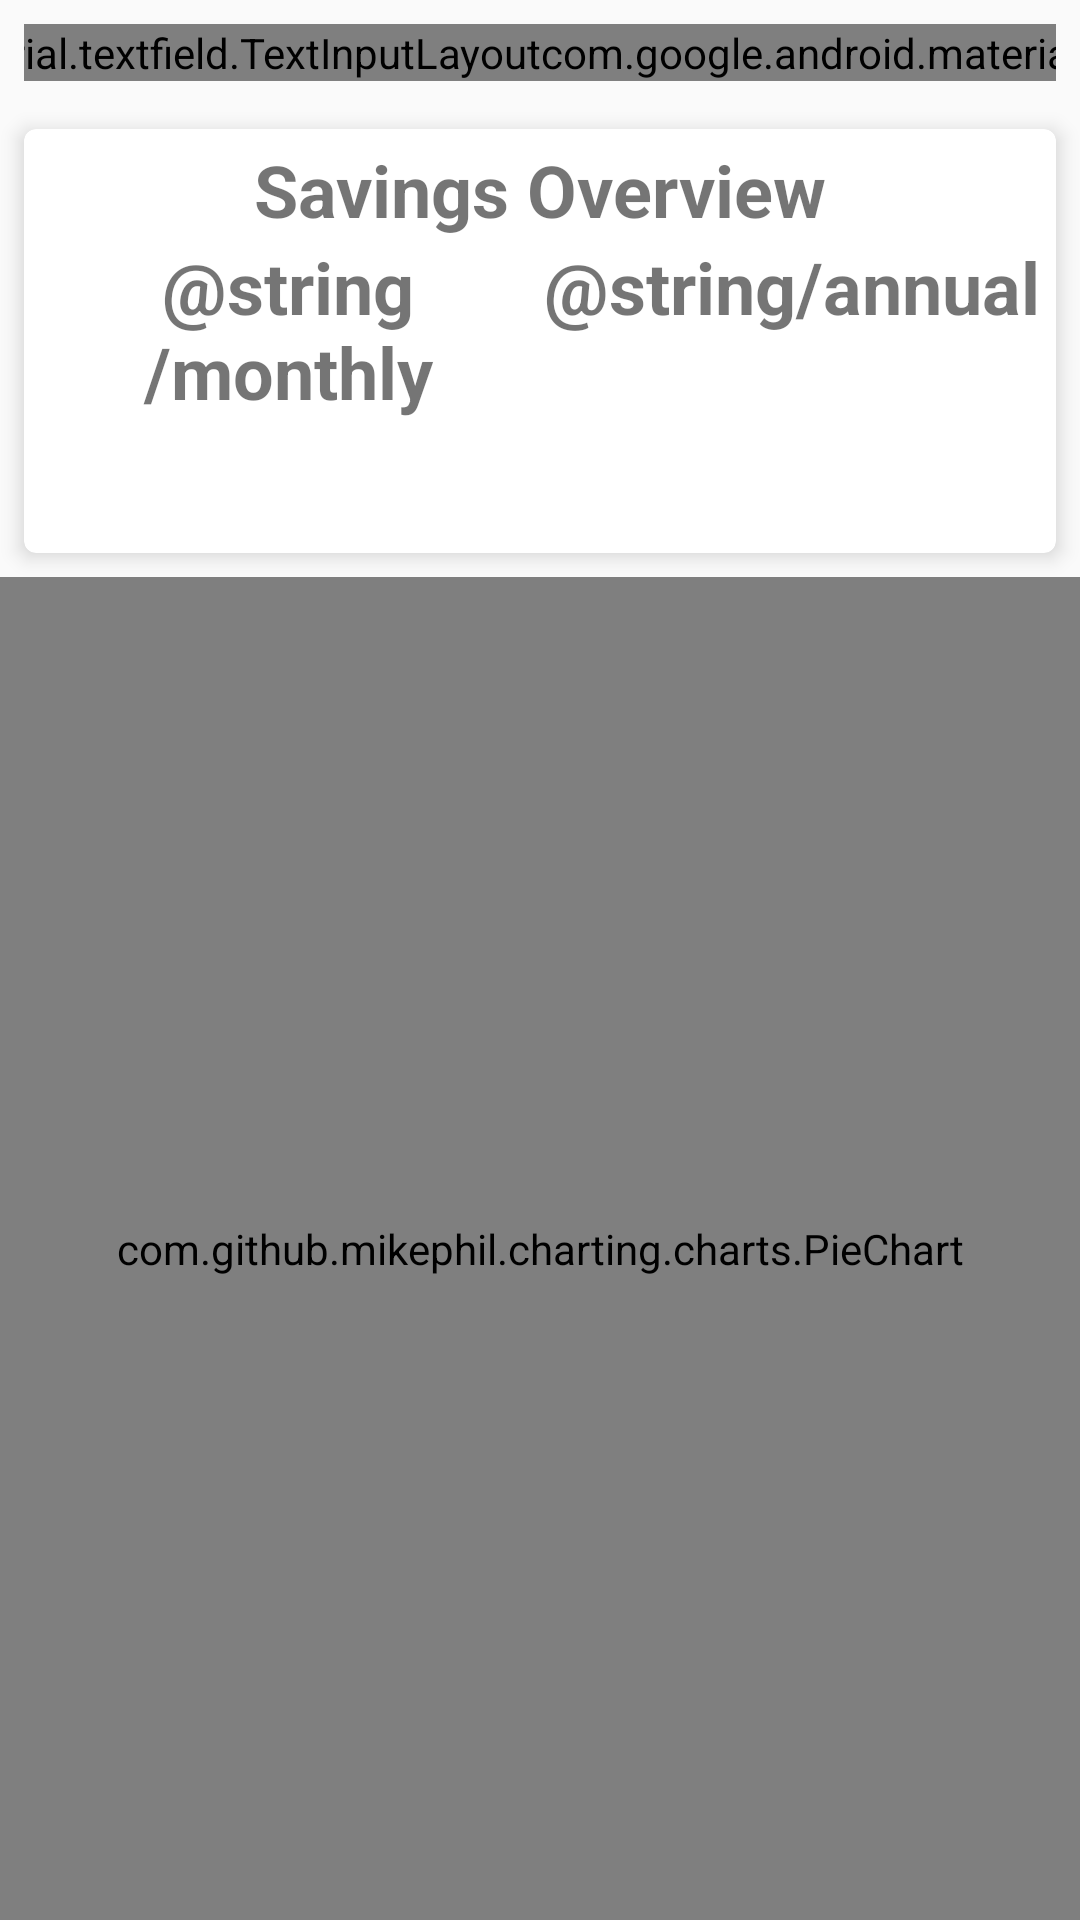

Reconstruct the res/layout file that produces this screen, plus the resources it refers to.
<!-- AndroidManifest.xml: application theme Theme.MoneyTrack -->
<!-- res/layout/fragment_dashboard.xml -->
<?xml version="1.0" encoding="utf-8"?>
<LinearLayout xmlns:android="http://schemas.android.com/apk/res/android"
    xmlns:app="http://schemas.android.com/apk/res-auto"
    xmlns:tools="http://schemas.android.com/tools"
    android:layout_width="match_parent"
    android:layout_height="match_parent"
    android:orientation="vertical"
    tools:context=".fragments.DashboardFragment">

    <LinearLayout
        android:layout_width="match_parent"
        android:layout_height="wrap_content"
        android:baselineAligned="false"
        android:gravity="center"
        android:orientation="horizontal"
        android:paddingHorizontal="8dp"
        android:paddingVertical="8dp">

        <com.google.android.material.textfield.TextInputLayout
            style="@style/Widget.Material3.TextInputLayout.OutlinedBox.ExposedDropdownMenu"
            android:layout_width="wrap_content"
            android:layout_height="wrap_content"
            android:hint="@string/month">

            <AutoCompleteTextView
                android:id="@+id/overviewMonth"
                android:layout_width="match_parent"
                android:layout_height="wrap_content"
                android:inputType="none"
                tools:ignore="LabelFor" />

        </com.google.android.material.textfield.TextInputLayout>

        <Space
            android:layout_width="0dp"
            android:layout_height="wrap_content"
            android:layout_weight="1" />

        <com.google.android.material.textfield.TextInputLayout
            style="@style/Widget.Material3.TextInputLayout.OutlinedBox.ExposedDropdownMenu"
            android:layout_width="wrap_content"
            android:layout_height="wrap_content"
            android:hint="@string/year">

            <AutoCompleteTextView
                android:id="@+id/overviewYear"
                android:layout_width="match_parent"
                android:layout_height="wrap_content"
                android:inputType="none"
                tools:ignore="LabelFor" />

        </com.google.android.material.textfield.TextInputLayout>
    </LinearLayout>

    <androidx.cardview.widget.CardView
        android:layout_width="match_parent"
        android:layout_height="wrap_content"
        android:layout_marginStart="8dp"
        android:layout_marginTop="8dp"
        android:layout_marginEnd="8dp"
        android:layout_marginBottom="8dp"
        app:cardCornerRadius="4dp"
        app:cardElevation="4dp"
        app:contentPadding="4dp">

        <LinearLayout
            android:layout_width="match_parent"
            android:layout_height="match_parent"
            android:gravity="center"
            android:orientation="vertical">

            <TextView
                android:layout_width="wrap_content"
                android:layout_height="wrap_content"
                android:text="@string/savings_overview"
                android:textSize="24sp"
                android:textStyle="bold" />

            <LinearLayout
                android:layout_width="match_parent"
                android:layout_height="match_parent"
                android:baselineAligned="false"
                android:orientation="horizontal">

                <LinearLayout
                    android:layout_width="match_parent"
                    android:layout_height="match_parent"
                    android:layout_weight="1"
                    android:orientation="vertical">

                    <TextView
                        android:layout_width="match_parent"
                        android:layout_height="wrap_content"
                        android:textSize="24sp"
                        android:textAlignment="center"
                        android:text="@string/monthly"
                        android:textStyle="bold" />

                    <TextView
                        android:id="@+id/txtMonthSavings"
                        android:layout_width="match_parent"
                        android:layout_height="wrap_content"
                        android:textAlignment="center"
                        android:textSize="30sp"
                        android:textStyle="bold" />
                </LinearLayout>

                <LinearLayout
                    android:layout_width="match_parent"
                    android:layout_height="match_parent"
                    android:layout_weight="1"
                    android:orientation="vertical">

                    <TextView
                        android:layout_width="match_parent"
                        android:layout_height="wrap_content"
                        android:textSize="24sp"
                        android:textAlignment="center"
                        android:text="@string/annual"
                        android:textStyle="bold" />

                    <TextView
                        android:id="@+id/txtYearSavings"
                        android:layout_width="match_parent"
                        android:layout_height="match_parent"
                        android:textSize="30sp"
                        android:textAlignment="center"
                        android:textStyle="bold" />
                </LinearLayout>
            </LinearLayout>
        </LinearLayout>

    </androidx.cardview.widget.CardView>

    <com.github.mikephil.charting.charts.PieChart
        android:id="@+id/chart"
        android:layout_width="match_parent"
        android:layout_height="match_parent" />
</LinearLayout>
<!-- resources referenced by this layout -->
<resources>
  <string name="savings_overview">Savings Overview</string>
  <style name="Theme.MoneyTrack" parent="android:Theme.Material.Light.NoActionBar" />
</resources>
